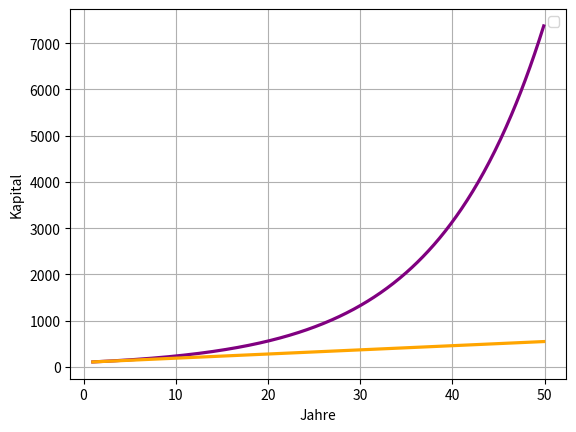

The matplotlib source for this figure:
#!/usr/bin/python

import matplotlib.pyplot as plt
import math, numpy



def compound(P, z):
    range_y = []
    for i in numpy.arange(1, 50, 0.1):
        e = math.pow(eval("(1+%s)" % (z)), i)
        y = eval("%s*%s" % (P,e))
        range_y.append(y)
    return range_y 

def simple(P,z):
    range_y = []
    for i in numpy.arange(1, 50, 0.1):
        e = eval("%s*(%s*%s+1)" % (P,z,i))
        range_y.append(e)
    return range_y 


comp = plt.plot(numpy.arange(1,50,0.1), compound(100, 0.09), lw=2.3, c="purple", aa="True")
simp = plt.plot(numpy.arange(1,50,0.1), simple(100, 0.09), lw=2.3, c="orange", aa="True")
plt.legend([comp,simp], ["Zinseszins", "einfacher Zins"])
plt.ylabel("Kapital")
plt.xlabel("Jahre")
plt.grid(True)
plt.show()
